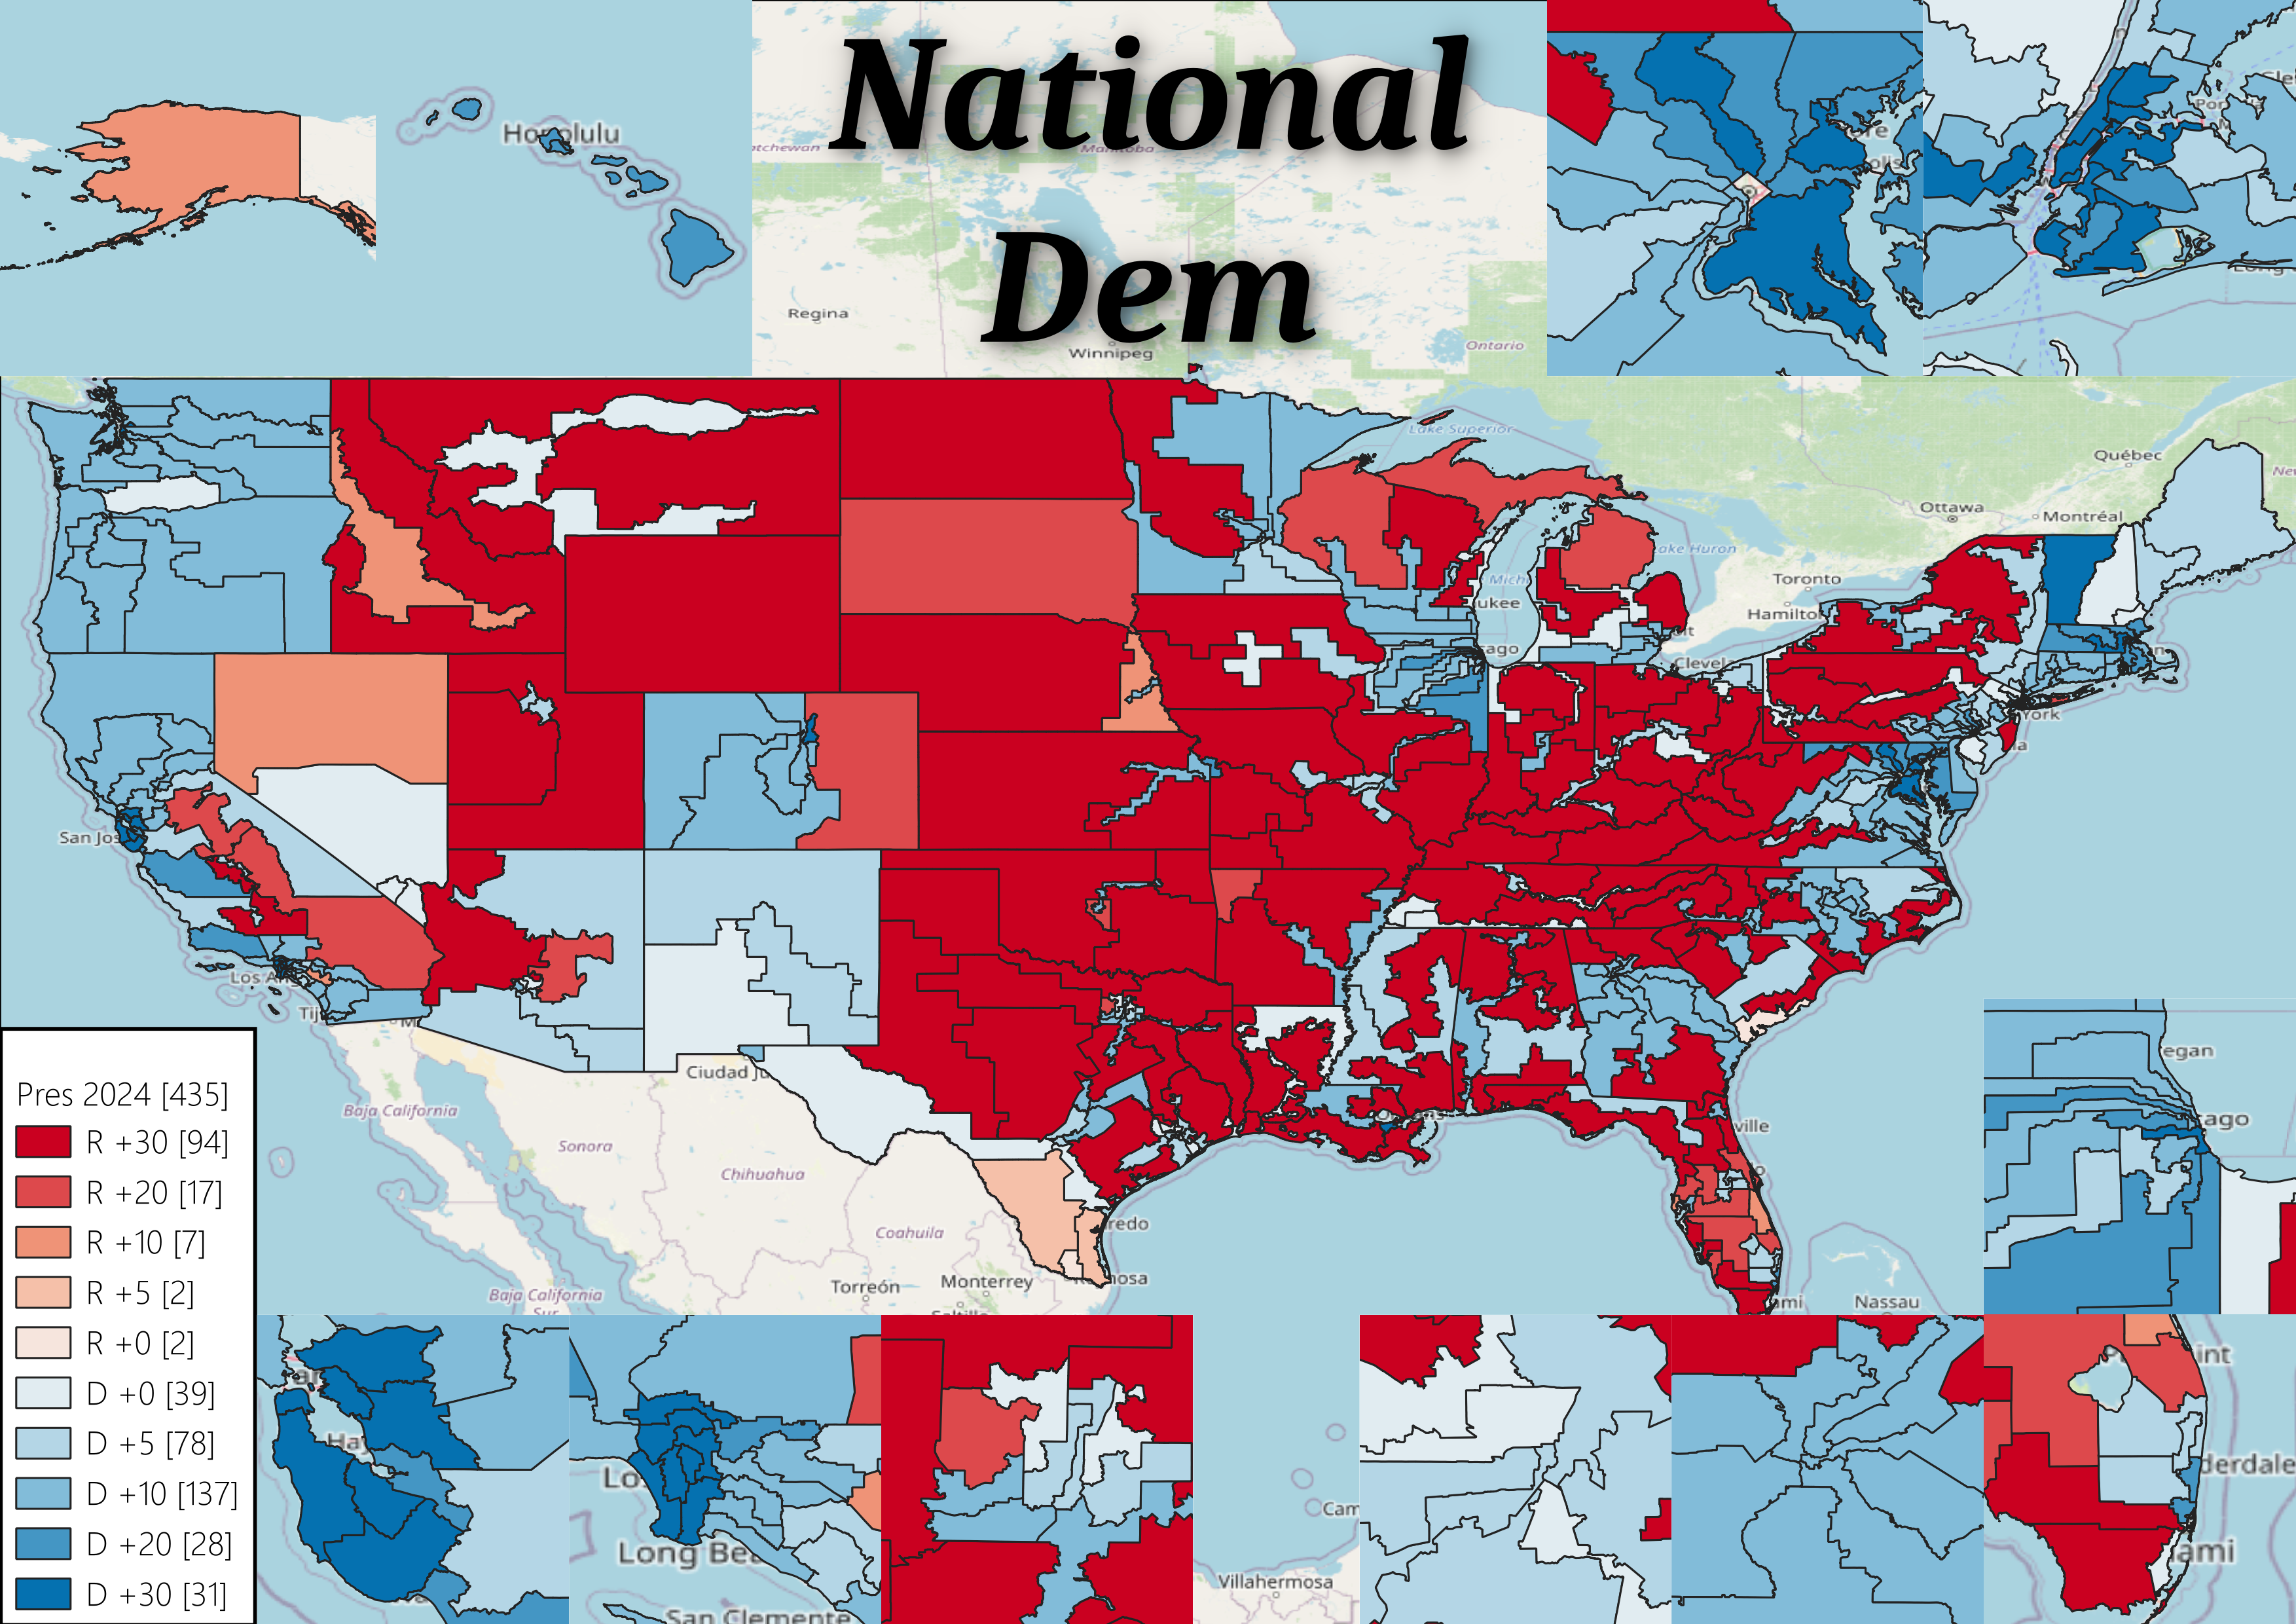

The file beside this chart, header and first rows:
, id, TotalPop, DemPct, RepPct, WhitePct, MinorityPct, BlackPct, HispanicPct, PacificPct, AsianPct, NativePct, TotalVAP, Margin, Majority
0, 1, 733391, 0.4141, 0.5454, 0.6148, 0.3852, 0.04272, 0.06036, 0.02019, 0.07835, 0.1909, 554003, -0.1314, White
1, 1, 718010, 0.2045, 0.785, 0.7708, 0.2292, 0.1388, 0.03851, 0.001478, 0.01818, 0.03103, 557496, -0.5805, White
2, 2, 717922, 0.5329, 0.4546, 0.4405, 0.5595, 0.4868, 0.0319, 0.001323, 0.02933, 0.01479, 563677, 0.0783, Black
3, 3, 717417, 0.2494, 0.7363, 0.7765, 0.2235, 0.1421, 0.03901, 0.0009496, 0.0176, 0.02242, 552865, -0.4869, White
4, 4, 717372, 0.1929, 0.7952, 0.8306, 0.1694, 0.08612, 0.03864, 0.0009889, 0.01038, 0.0327, 560213, -0.6024, White
5, 5, 717515, 0.5412, 0.4408, 0.5089, 0.4911, 0.3916, 0.05518, 0.001846, 0.02395, 0.02363, 560092, 0.1004, White
6, 6, 718061, 0.1807, 0.8098, 0.7877, 0.2123, 0.1156, 0.05564, 0.001138, 0.009257, 0.03236, 556873, -0.6291, White
7, 7, 717982, 0.5565, 0.4269, 0.4739, 0.5261, 0.4453, 0.03941, 0.001012, 0.02495, 0.01857, 565950, 0.1296, Minority
8, 1, 753544, 0.201, 0.7793, 0.8673, 0.1327, 0.05286, 0.02897, 0.001942, 0.009135, 0.03416, 581922, -0.5783, White
9, 2, 753179, 0.5486, 0.4277, 0.5245, 0.4755, 0.3768, 0.0559, 0.001158, 0.02269, 0.02308, 582819, 0.1209, White
10, 3, 752286, 0.3624, 0.6104, 0.716, 0.284, 0.03567, 0.1391, 0.01354, 0.04182, 0.0562, 565627, -0.248, White
11, 4, 752515, 0.2612, 0.7196, 0.7534, 0.2466, 0.1398, 0.05827, 0.001421, 0.01125, 0.03401, 581905, -0.4584, White
12, 1, 793623, 0.5132, 0.476, 0.6131, 0.3869, 0.06827, 0.2304, 0.003487, 0.05954, 0.03606, 626547, 0.03719, White
13, 2, 795564, 0.5225, 0.466, 0.5083, 0.4917, 0.04908, 0.1977, 0.005223, 0.03895, 0.2144, 615729, 0.05653, White
14, 3, 794222, 0.5452, 0.4444, 0.3384, 0.6616, 0.0873, 0.5136, 0.004529, 0.04211, 0.03764, 572507, 0.1008, Hispanic
15, 4, 795377, 0.5241, 0.4619, 0.5746, 0.4254, 0.06915, 0.2406, 0.006028, 0.08354, 0.04056, 624037, 0.06216, White
16, 5, 794913, 0.3493, 0.6408, 0.7375, 0.2625, 0.03555, 0.1525, 0.004963, 0.04308, 0.03091, 590737, -0.2914, White
17, 6, 794933, 0.5287, 0.4592, 0.6546, 0.3454, 0.04803, 0.2224, 0.004462, 0.04896, 0.03213, 643910, 0.06943, White
18, 7, 794385, 0.5269, 0.463, 0.358, 0.642, 0.04419, 0.5394, 0.003572, 0.02244, 0.05582, 598519, 0.06385, Hispanic
19, 8, 794716, 0.5077, 0.4813, 0.6269, 0.3731, 0.06741, 0.2283, 0.003726, 0.04777, 0.03732, 631472, 0.02646, White
20, 9, 793769, 0.2963, 0.6963, 0.785, 0.215, 0.02365, 0.1237, 0.003804, 0.03058, 0.03421, 638518, -0.4, White
21, 1, 760069, 0.5687, 0.3986, 0.6351, 0.3649, 0.02293, 0.2444, 0.006703, 0.05074, 0.05283, 596341, 0.1701, White
22, 2, 760510, 0.5817, 0.3871, 0.7186, 0.2814, 0.02751, 0.1368, 0.005862, 0.05397, 0.06199, 619193, 0.1947, White
23, 3, 760220, 0.5389, 0.4277, 0.6143, 0.3857, 0.06598, 0.1644, 0.01084, 0.1242, 0.0347, 597877, 0.1112, White
24, 4, 760406, 0.5807, 0.3883, 0.5511, 0.4489, 0.03126, 0.2637, 0.008096, 0.1224, 0.04028, 594156, 0.1925, White
25, 5, 759395, 0.3693, 0.6061, 0.5675, 0.4325, 0.02922, 0.2899, 0.008479, 0.07691, 0.04513, 585807, -0.2368, White
26, 6, 759270, 0.5352, 0.431, 0.5656, 0.4344, 0.087, 0.1778, 0.01284, 0.1397, 0.03549, 590582, 0.1041, White
27, 7, 760566, 0.5327, 0.4354, 0.4388, 0.5612, 0.09921, 0.2042, 0.02022, 0.2252, 0.03728, 579292, 0.09728, Minority
28, 8, 760418, 0.5732, 0.3978, 0.3939, 0.6061, 0.1481, 0.2663, 0.01662, 0.174, 0.03557, 591030, 0.1755, Minority
29, 9, 759311, 0.5341, 0.434, 0.3048, 0.6952, 0.09365, 0.371, 0.0133, 0.2182, 0.03733, 560863, 0.1001, Hispanic
30, 10, 760707, 0.7176, 0.2496, 0.4258, 0.5742, 0.0977, 0.2569, 0.009513, 0.2027, 0.0289, 598765, 0.468, Minority
31, 11, 759871, 0.8184, 0.1406, 0.4469, 0.5531, 0.06515, 0.1329, 0.006921, 0.3413, 0.01938, 664686, 0.6778, Minority
32, 12, 759968, 0.8462, 0.1055, 0.3523, 0.6477, 0.1811, 0.2121, 0.009324, 0.2441, 0.03069, 620871, 0.7406, Minority
33, 13, 760437, 0.5331, 0.438, 0.2847, 0.7153, 0.0394, 0.5688, 0.008382, 0.09159, 0.05066, 552955, 0.09513, Hispanic
34, 14, 759924, 0.6587, 0.3012, 0.2906, 0.7094, 0.0656, 0.2081, 0.01786, 0.4195, 0.02324, 586434, 0.3575, Asian
35, 15, 759290, 0.7208, 0.2444, 0.3436, 0.6564, 0.03134, 0.2051, 0.01452, 0.4024, 0.01979, 613346, 0.4765, Asian
36, 16, 759868, 0.7404, 0.2189, 0.3692, 0.6308, 0.02932, 0.1654, 0.009584, 0.4203, 0.01668, 600290, 0.5215, Asian
37, 17, 759365, 0.626, 0.3351, 0.1421, 0.8579, 0.02953, 0.2335, 0.009139, 0.5888, 0.02244, 596004, 0.291, Asian
38, 18, 760512, 0.7125, 0.2488, 0.4598, 0.5402, 0.03803, 0.253, 0.007543, 0.2327, 0.02915, 606684, 0.4637, Minority
39, 19, 759410, 0.6051, 0.3653, 0.2927, 0.7073, 0.03358, 0.5952, 0.007639, 0.06557, 0.04535, 572977, 0.2398, Hispanic
40, 20, 760270, 0.3312, 0.6466, 0.4647, 0.5353, 0.0449, 0.3901, 0.004546, 0.07478, 0.04277, 558571, -0.3154, Minority
41, 21, 760586, 0.5355, 0.4373, 0.221, 0.779, 0.06229, 0.5949, 0.003983, 0.1118, 0.04318, 537343, 0.09816, Hispanic
42, 22, 759472, 0.5292, 0.4414, 0.3895, 0.6105, 0.05065, 0.4887, 0.003721, 0.05471, 0.03686, 575131, 0.08779, Hispanic
43, 23, 759359, 0.3556, 0.6193, 0.5263, 0.4737, 0.06017, 0.3185, 0.006884, 0.06414, 0.04587, 580002, -0.2637, White
44, 24, 759968, 0.5911, 0.3783, 0.4839, 0.5161, 0.02429, 0.3954, 0.004607, 0.07904, 0.03925, 596042, 0.2128, Minority
45, 25, 759987, 0.5463, 0.4288, 0.1761, 0.8239, 0.06076, 0.6247, 0.008878, 0.1388, 0.03374, 583436, 0.1175, Hispanic
46, 26, 760824, 0.5815, 0.3907, 0.5359, 0.4641, 0.031, 0.3103, 0.004903, 0.1087, 0.02871, 594694, 0.1908, White
47, 27, 760354, 0.536, 0.4345, 0.2239, 0.7761, 0.1432, 0.5662, 0.005277, 0.05961, 0.04417, 558087, 0.1015, Hispanic
48, 28, 759425, 0.6091, 0.3577, 0.2235, 0.7765, 0.03207, 0.3043, 0.003394, 0.4393, 0.02432, 617479, 0.2514, Asian
49, 29, 760082, 0.649, 0.3189, 0.3159, 0.6841, 0.06202, 0.4968, 0.003324, 0.121, 0.0326, 598729, 0.3301, Hispanic
50, 30, 760805, 0.6765, 0.294, 0.6385, 0.3615, 0.04959, 0.1483, 0.003422, 0.1514, 0.01633, 650431, 0.3824, White
51, 31, 759880, 0.5454, 0.4222, 0.2311, 0.7689, 0.01989, 0.6101, 0.003751, 0.1343, 0.03818, 588151, 0.1232, Hispanic
52, 32, 760365, 0.5489, 0.4206, 0.4225, 0.5775, 0.05905, 0.3336, 0.004592, 0.1768, 0.02654, 601420, 0.1283, Minority
53, 33, 760453, 0.5456, 0.4252, 0.189, 0.811, 0.1143, 0.611, 0.005751, 0.08109, 0.03981, 553274, 0.1204, Hispanic
54, 34, 760747, 0.7532, 0.204, 0.201, 0.799, 0.04184, 0.6383, 0.003067, 0.117, 0.03968, 605204, 0.5492, Hispanic
55, 35, 759961, 0.5235, 0.4465, 0.2635, 0.7365, 0.07557, 0.5182, 0.005559, 0.1375, 0.03688, 584845, 0.07696, Hispanic
56, 36, 760429, 0.685, 0.2815, 0.5563, 0.4437, 0.05137, 0.1601, 0.006253, 0.216, 0.01925, 629810, 0.4035, White
57, 37, 760605, 0.7265, 0.2338, 0.09606, 0.9039, 0.1346, 0.5941, 0.003003, 0.1758, 0.04364, 594417, 0.4927, Hispanic
58, 38, 760086, 0.546, 0.4234, 0.1371, 0.8629, 0.0353, 0.488, 0.004253, 0.3395, 0.02962, 604549, 0.1227, Hispanic
59, 39, 759579, 0.5372, 0.4321, 0.2105, 0.7895, 0.09442, 0.6164, 0.006496, 0.07164, 0.03906, 560054, 0.1051, Hispanic
... 375 more rows
